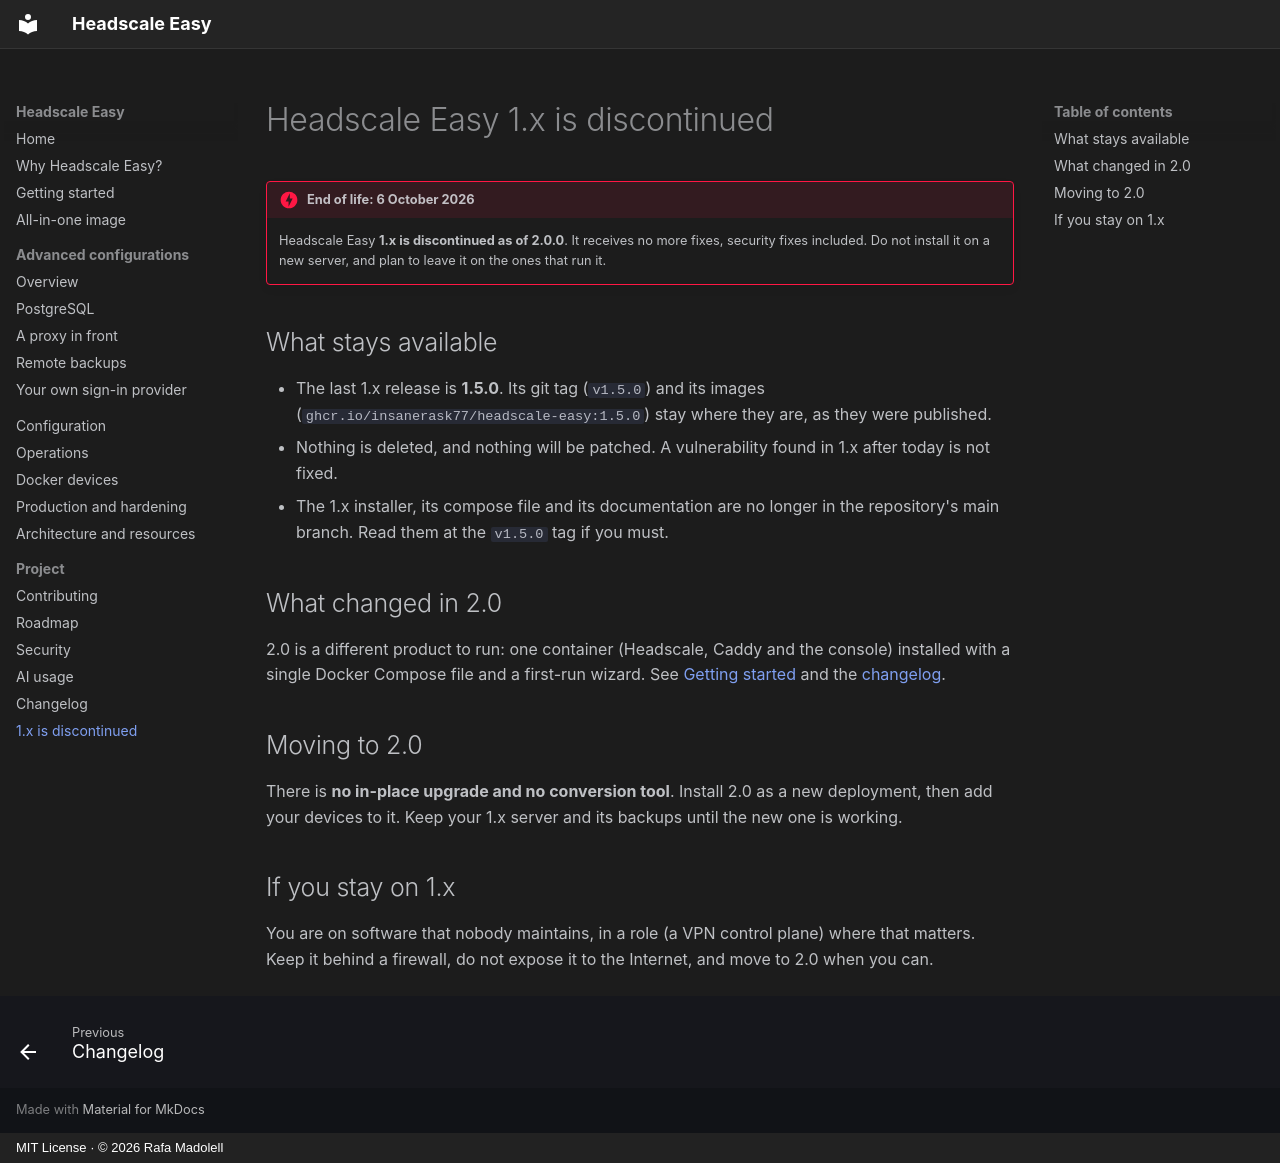

repository: insanerask77/headscale-easy · page: 1x-end-of-life/index.html · generator: mkdocs · copyright: MIT License · © 2026 Rafa Madolell

# Headscale Easy 1.x is discontinued

!!! danger "End of life: 6 October 2026"
    Headscale Easy **1.x is discontinued as of 2.0.0**. It receives no more fixes, security
    fixes included. Do not install it on a new server, and plan to leave it on the ones that run it.

## What stays available

- The last 1.x release is **1.5.0**. Its git tag (`v1.5.0`) and its images
  (`ghcr.io/insanerask77/headscale-easy:1.5.0`) stay where they are, as they were published.
- Nothing is deleted, and nothing will be patched. A vulnerability found in 1.x after today is not fixed.
- The 1.x installer, its compose file and its documentation are no longer in the repository's main branch.
  Read them at the `v1.5.0` tag if you must.

## What changed in 2.0

2.0 is a different product to run: one container (Headscale, Caddy and the console) installed with a
single Docker Compose file and a first-run wizard. See [Getting started](getting-started.md) and the
[changelog](changelog.md).

## Moving to 2.0

There is **no in-place upgrade and no conversion tool**. Install 2.0 as a new deployment, then add your
devices to it. Keep your 1.x server and its backups until the new one is working.

## If you stay on 1.x

You are on software that nobody maintains, in a role (a VPN control plane) where that matters. Keep it
behind a firewall, do not expose it to the Internet, and move to 2.0 when you can.
